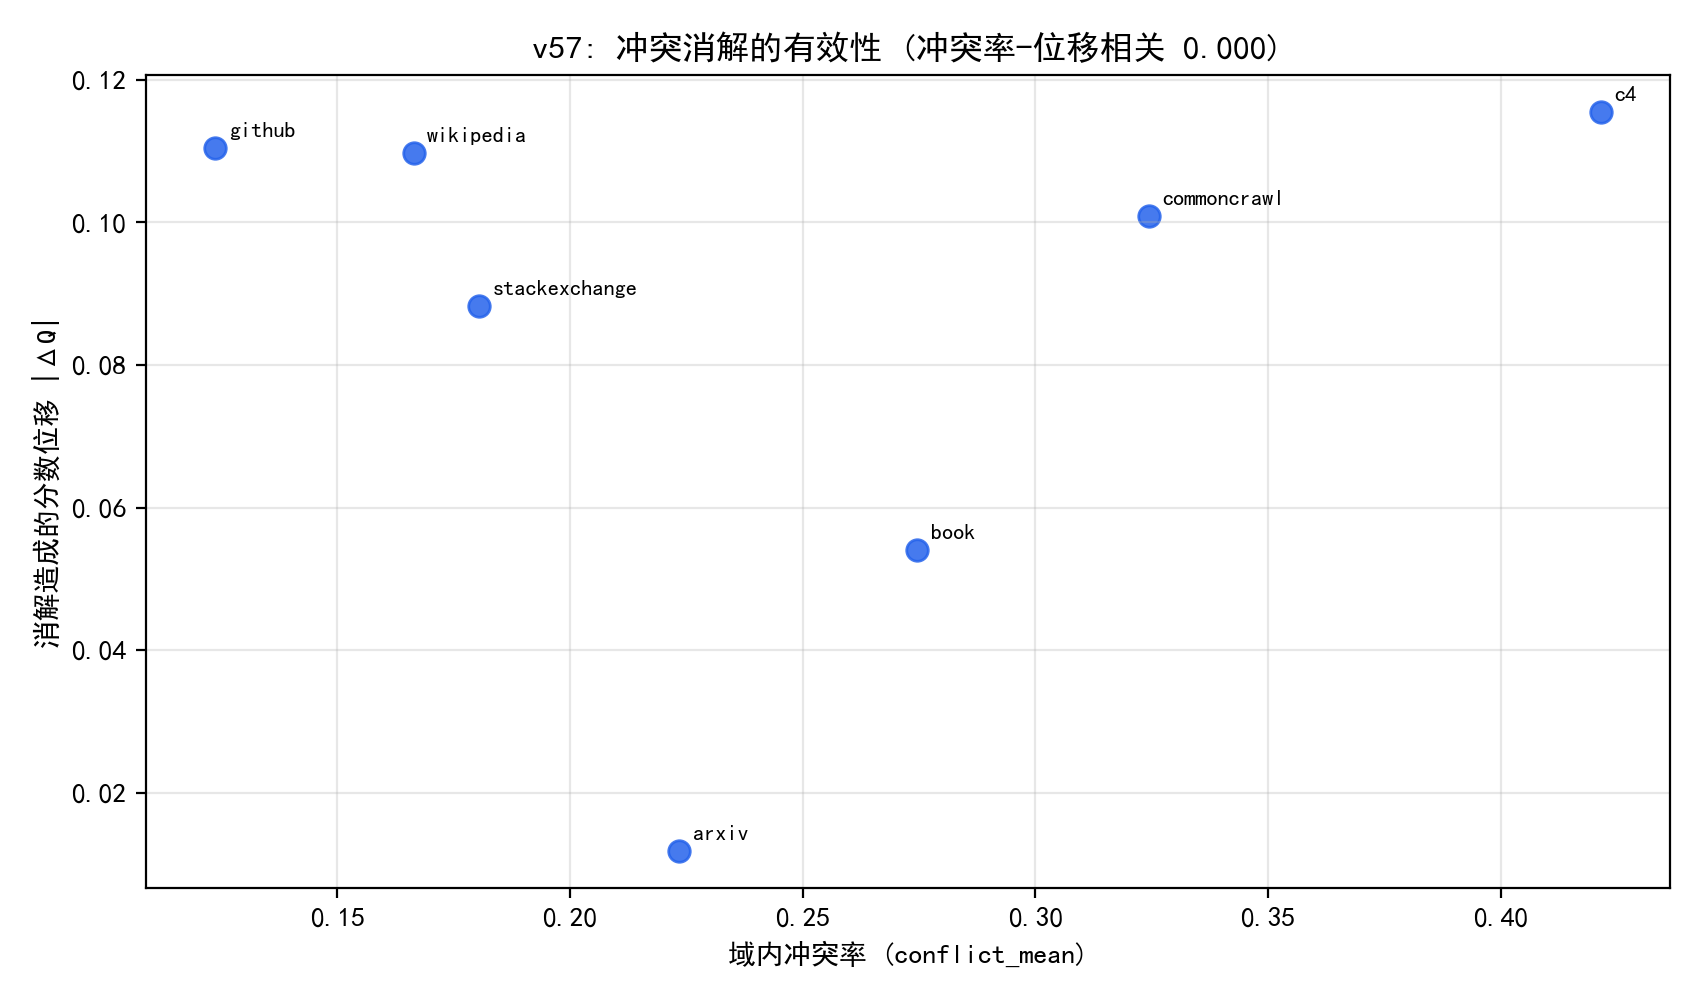

The data file committed next to this chart (first rows):
domain, Q_weighted, Q_topsis, conflict_mean, rank_shift_resolve, rank_shift_weight, score_shift_resolve, score_shift_weight
book, 0.6311, 0.6851, 0.2745, 0, 0, 0.05401, 0.006112
arxiv, 0.4855, 0.4737, 0.2234, 0, 0, 0.01185, 0.0001868
c4, 0.4292, 0.3138, 0.4215, 0, 0, 0.1154, 0.001467
commoncrawl, 0.408, 0.3071, 0.3243, 0, 0, 0.1009, 0.004599
github, 0.3859, 0.2755, 0.1238, 0, 0, 0.1104, 0.002735
wikipedia, 0.3645, 0.2548, 0.1663, 0, 0, 0.1097, 0.007285
stackexchange, 0.339, 0.2508, 0.1804, 0, 0, 0.08825, 0.006609
